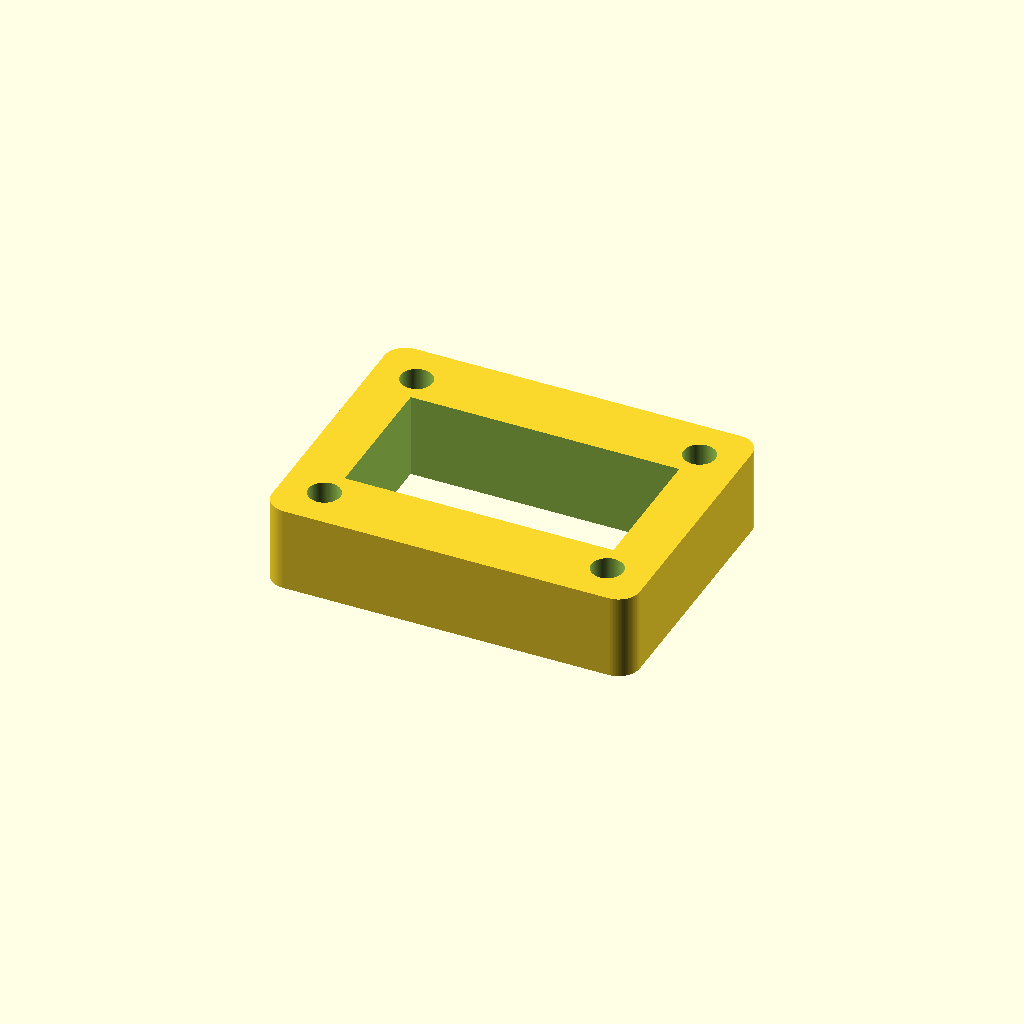
Cell 1: rendered with the file's own defaults.
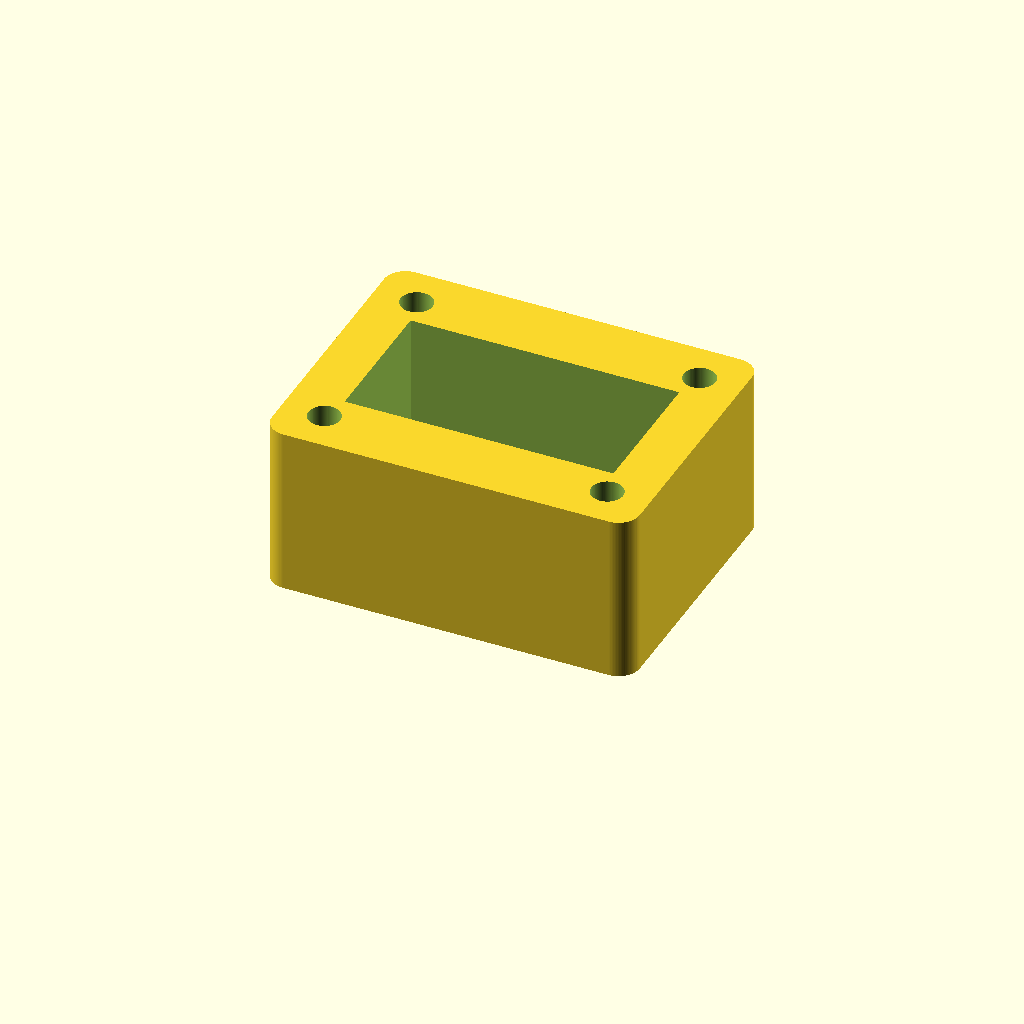
Cell 2: the same model with plate_thickness = 24.
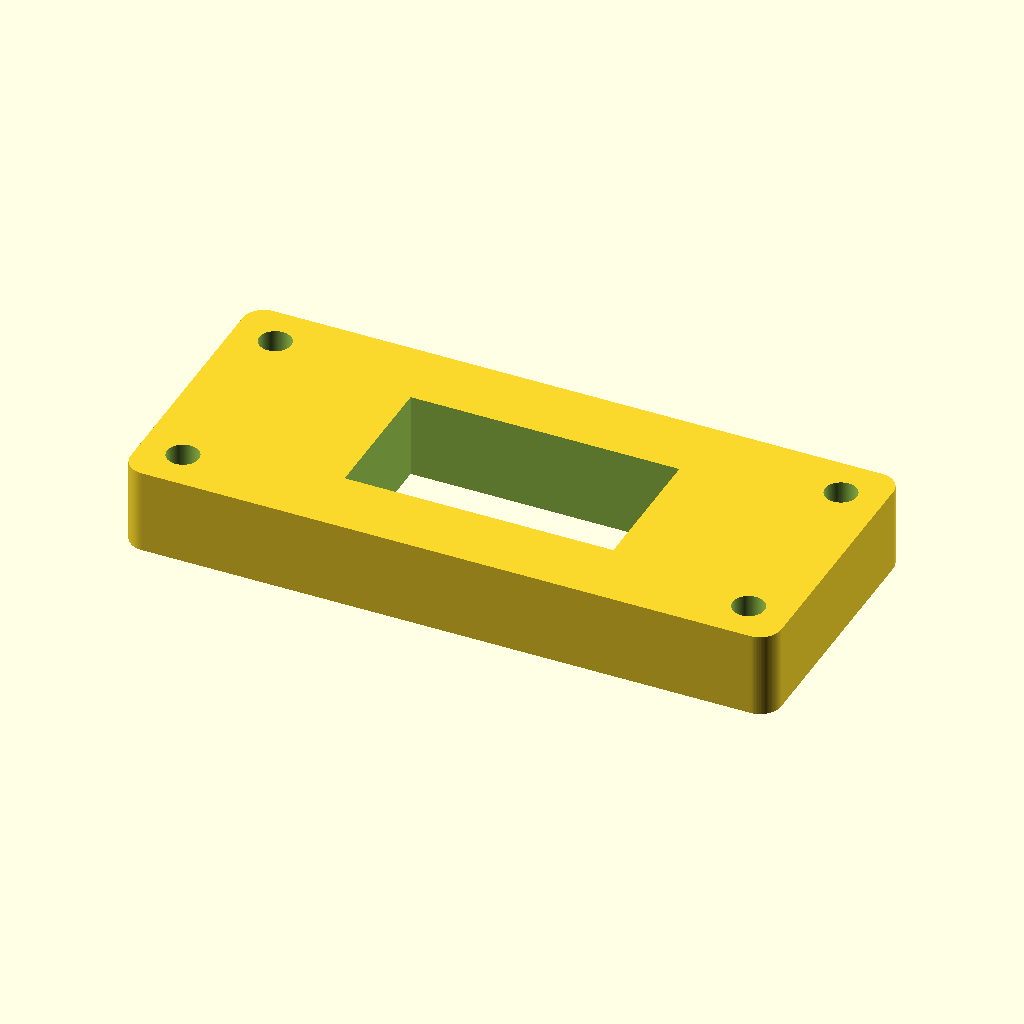
Cell 3: the same model with hole_pitch_x = 80.
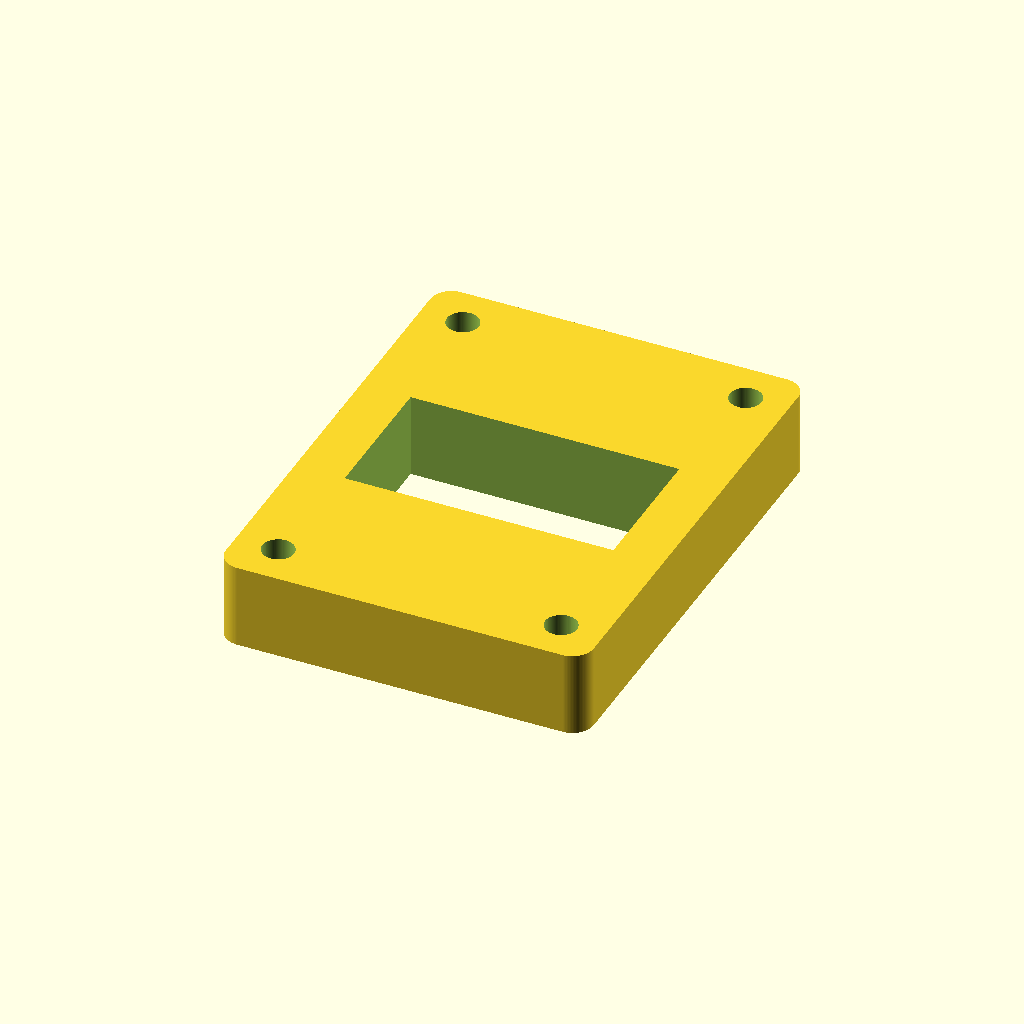
Cell 4 — hole_pitch_y set to 56, the other parameters unchanged.
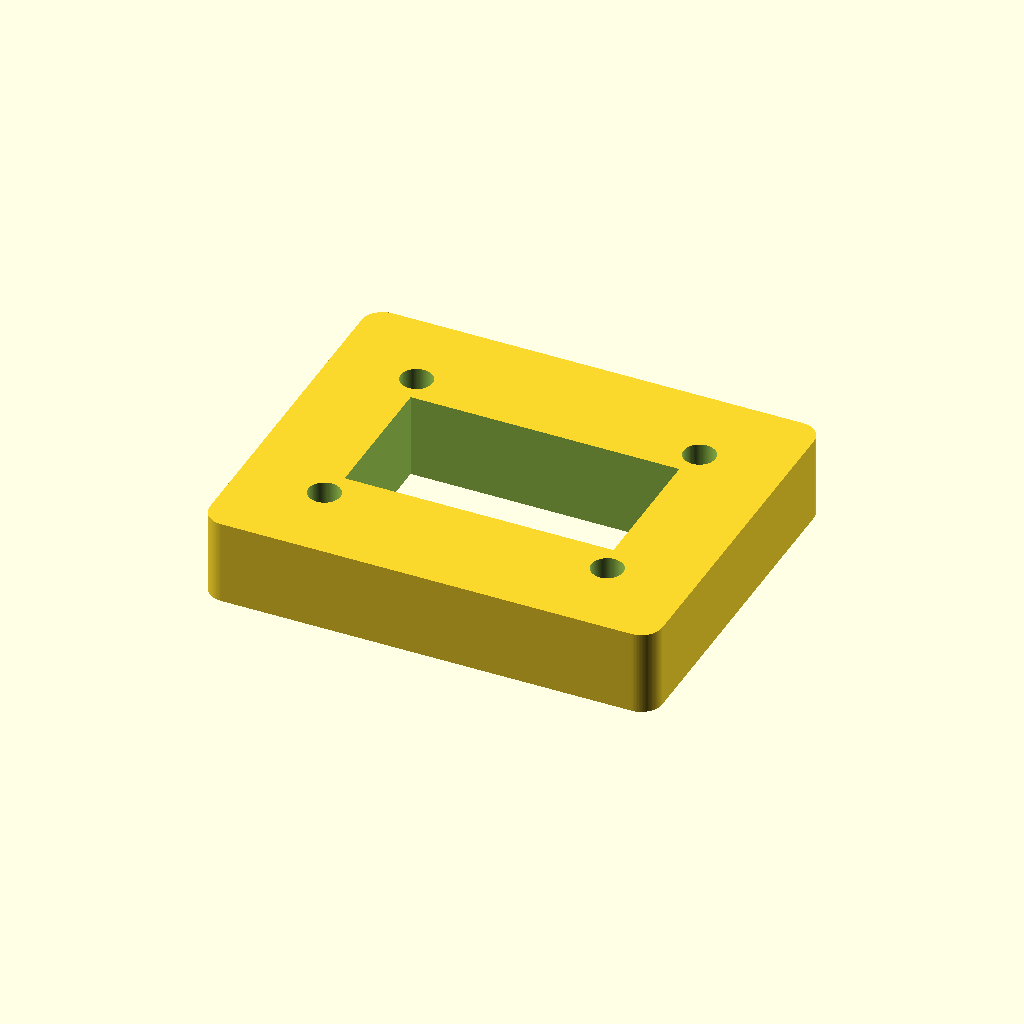
Cell 5 — edge_margin set to 12, the other parameters unchanged.
All cells are drawn from one camera (rotation 55°, 0°, 25°, orthographic, colour scheme Cornfield), so only the parameter changes between them.
OpenSCAD source file motor_mount_plate.scad:
// モーター固定板 / 単位 mm
// 穴中心間隔40 x 28、厚さ5、M4ねじ用通し穴4個。
// CLI: openscad -o motor_mount_plate.stl motor_mount_plate.scad

plate_thickness = 12;
hole_pitch_x = 40;
hole_pitch_y = 28;
hole_diameter = 4.5; // M4用クリアランス。造形に応じて調整。
edge_margin = 6; // 穴中心から板外周まで
corner_radius = 3;
opening_width = 38; // 中央開口の長辺
opening_depth = 20; // 中央開口の短辺

plate_width = hole_pitch_x + 2*edge_margin;
plate_depth = hole_pitch_y + 2*edge_margin;
$fn = 96;
epsilon = 0.01;

assert(plate_thickness>0 && hole_pitch_x>0 && hole_pitch_y>0);
assert(hole_diameter>0 && edge_margin>hole_diameter/2);
assert(corner_radius>=0 && corner_radius<=edge_margin);
assert(opening_width>0 && opening_width<hole_pitch_x
       && opening_depth>0 && opening_depth<hole_pitch_y);
assert(sqrt(pow((hole_pitch_x-opening_width)/2,2)
            + pow((hole_pitch_y-opening_depth)/2,2))>hole_diameter/2,
       "中央開口とネジ穴が接触しています");

module plate_outline() {
    if (corner_radius>0)
        offset(r=corner_radius)
            square([plate_width-2*corner_radius,
                    plate_depth-2*corner_radius],center=true);
    else
        square([plate_width,plate_depth],center=true);
}

difference() {
    linear_extrude(height=plate_thickness) plate_outline();
    translate([-opening_width/2,-opening_depth/2,-epsilon])
        cube([opening_width,opening_depth,plate_thickness+2*epsilon]);
    for (x=[-hole_pitch_x/2,hole_pitch_x/2])
        for (y=[-hole_pitch_y/2,hole_pitch_y/2])
            translate([x,y,-epsilon])
                cylinder(d=hole_diameter,h=plate_thickness+2*epsilon);
}

echo("Plate size mm",[plate_width,plate_depth,plate_thickness]);
echo("Hole center spacing mm",[hole_pitch_x,hole_pitch_y]);
echo("M4 through hole diameter mm",hole_diameter);
echo("Central opening mm",[opening_width,opening_depth]);
Customizer parameters (derived from the source; name, type, default, range or options):
plate_thickness: number, default 12
hole_pitch_x: number, default 40
hole_pitch_y: number, default 28
hole_diameter: number, default 4.5
edge_margin: number, default 6
corner_radius: number, default 3
opening_width: number, default 38
opening_depth: number, default 20
epsilon: number, default 0.01
